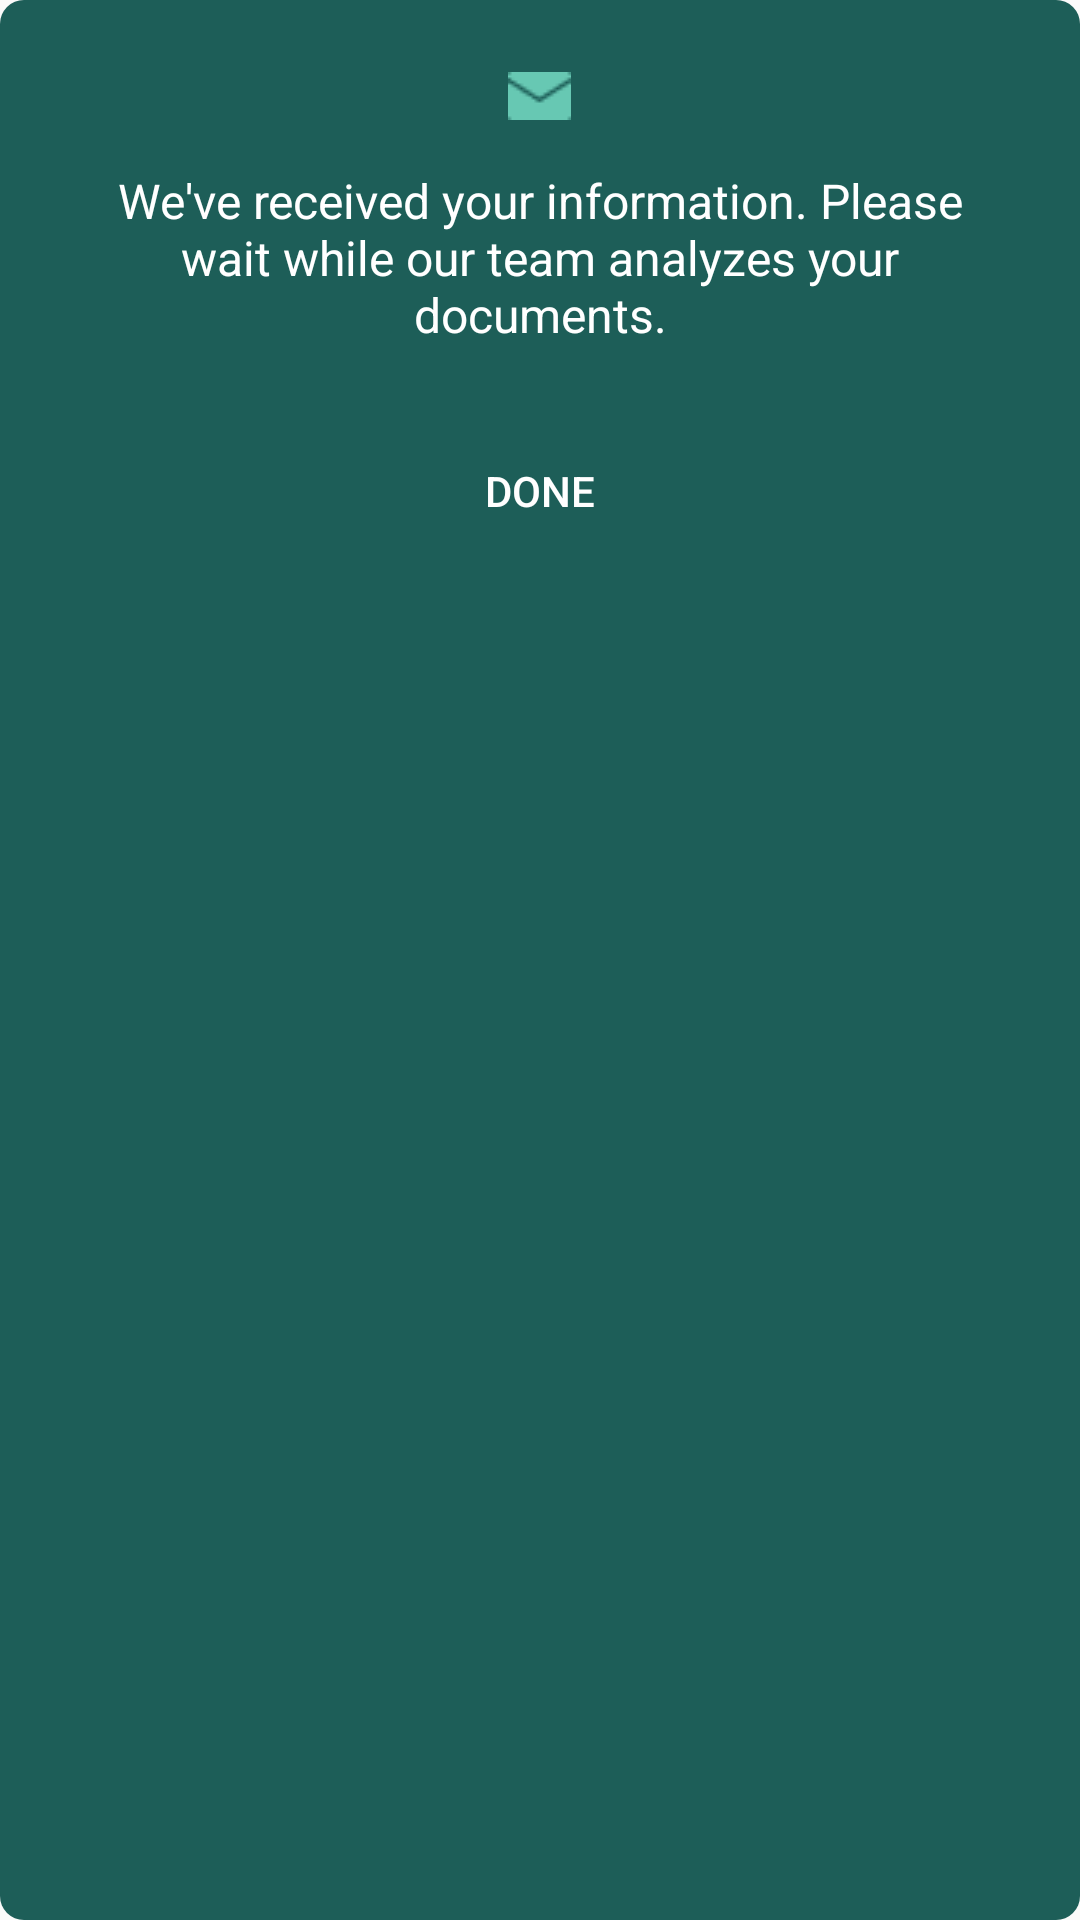

Here is an Android app screen rendered from its layout file. Give the layout XML and the strings, colors and styles it references.
<!-- AndroidManifest.xml: application theme Theme.ParkingManagement -->
<!-- res/layout/dialog_custom.xml -->
<?xml version="1.0" encoding="utf-8"?>
<LinearLayout xmlns:android="http://schemas.android.com/apk/res/android"
    android:layout_width="wrap_content"
    android:layout_height="wrap_content"
    android:orientation="vertical"
    android:padding="24dp"
    android:background="@drawable/rounded_corners"
    android:gravity="center_horizontal">

    <ImageView
        android:id="@+id/dialog_image"
        android:layout_width="wrap_content"
        android:layout_height="wrap_content"
        android:layout_gravity="center_horizontal"
        android:src="@drawable/forgot_message" />

    <TextView
        android:id="@+id/dialog_text"
        android:layout_width="wrap_content"
        android:layout_height="wrap_content"
        android:layout_marginTop="16dp"
        android:text="We've received your information. Please wait while our team analyzes your documents."
        android:textColor="@color/white"
        android:textSize="16sp"
        android:gravity="center"
        android:layout_gravity="center_horizontal" />

    <Button
        android:id="@+id/dialog_button_done"
        android:layout_width="200dp"
        android:layout_height="wrap_content"
        android:layout_marginTop="24dp"
        android:background="@drawable/login"
        android:text="Done"
        android:textColor="@android:color/white"
        android:layout_gravity="center_horizontal" />
</LinearLayout>
<!-- resources referenced by this layout -->
<resources>
  <color name="white">#FFFFFFFF</color>
  <!-- drawable forgot_message: png bitmap (drawable, 403 bytes) -->
  <!-- drawable rounded_corners (drawable) -->
  <?xml version="1.0" encoding="utf-8"?>
  <shape xmlns:android="http://schemas.android.com/apk/res/android">
      <solid android:color="@color/alertboxcolor" />
      <corners android:radius="8dp" />
  </shape>
  <style name="Theme.ParkingManagement" parent="android:Theme.Material.Light.NoActionBar">
      <item name="colorPrimary">@color/coloraccent</item>
  
      </style>
  <color name="alertboxcolor">#1D5E58</color>
</resources>
